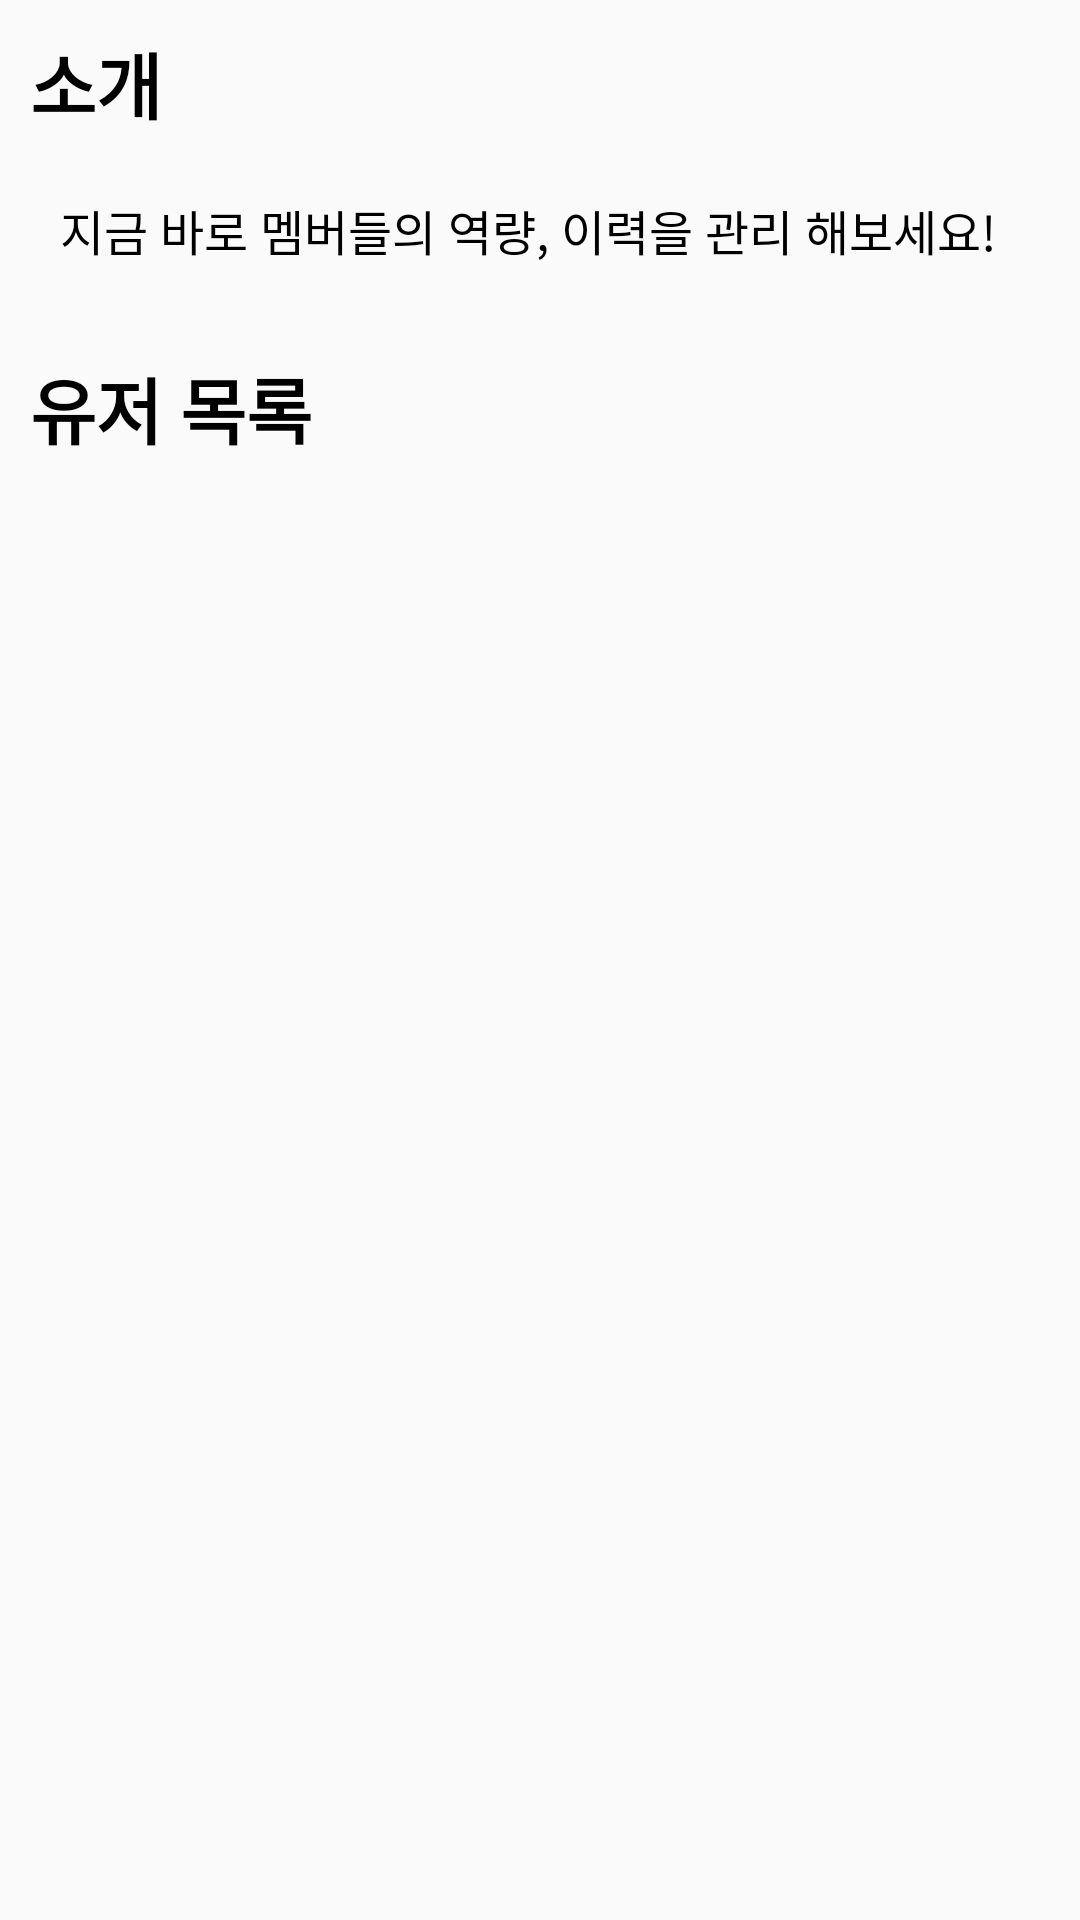

Layout XML and referenced resources for this Android screen:
<!-- AndroidManifest.xml: application theme Theme.Smartportfolio -->
<!-- res/layout/view_pager_main.xml -->
<?xml version="1.0" encoding="utf-8"?>
<LinearLayout xmlns:android="http://schemas.android.com/apk/res/android"
    android:layout_width="match_parent"
    android:layout_height="match_parent"
    android:orientation="vertical">

    <TextView
        android:layout_width="match_parent"
        android:layout_height="wrap_content"
        android:layout_margin="10dp"
        android:text="@string/viewMain_title"
        style="@style/home_textView_title"/>

    <TextView
        android:layout_width="match_parent"
        android:layout_height="wrap_content"
        android:layout_marginTop="10dp"
        android:layout_marginLeft="20dp"
        android:text="@string/viewMain_description"
        style="@style/home_textView_contents"/>

    <TextView
        android:layout_width="match_parent"
        android:layout_height="wrap_content"
        android:layout_marginLeft="10dp"
        android:layout_marginTop="30dp"
        android:text="@string/viewMain_user_list"
        style="@style/home_textView_title"/>

    <ListView
        android:id="@+id/listview_user"
        android:layout_margin="10dp"
        android:layout_width="match_parent"
        android:layout_height="wrap_content"
        android:dividerHeight="0px"
        android:divider="#FFFFFF"/>

</LinearLayout>
<!-- resources referenced by this layout -->
<resources>
  <string name="viewMain_description">지금 바로 멤버들의 역량, 이력을 관리 해보세요!</string>
  <string name="viewMain_title">소개</string>
  <string name="viewMain_user_list">유저 목록</string>
  <style name="home_textView_contents">
          <item name="android:textSize">16dp</item>
          <item name="android:textColor">@color/black</item>
      </style>
  <style name="home_textView_title">
          <item name="android:textSize">24dp</item>
          <item name="android:textColor">@color/black</item>
          <item name="android:textStyle">bold</item>
      </style>
  <style name="Theme.Smartportfolio" parent="Theme.AppCompat.Light.NoActionBar">
          
          <item name="colorAccent">@color/user_button</item>
          <item name="colorPrimary">@color/purple_500</item>
          <item name="colorPrimaryVariant">@color/purple_700</item>
          <item name="colorOnPrimary">@color/white</item>
          
          <item name="colorSecondary">@color/teal_200</item>
          <item name="colorSecondaryVariant">@color/teal_700</item>
          <item name="colorOnSecondary">@color/black</item>
          
          <item name="android:statusBarColor" tools:targetApi="l">?attr/colorPrimaryVariant</item>
          
          <item name="android:windowTranslucentStatus">true</item>
          <item name="android:windowTranslucentNavigation">true</item>
      </style>
  <color name="black">#FF000000</color>
  <color name="user_button">#618eed</color>
  <color name="purple_500">#FF6200EE</color>
  <color name="purple_700">#FF3700B3</color>
  <color name="white">#FFFFFFFF</color>
  <color name="teal_200">#FF03DAC5</color>
  <color name="teal_700">#FF018786</color>
</resources>
